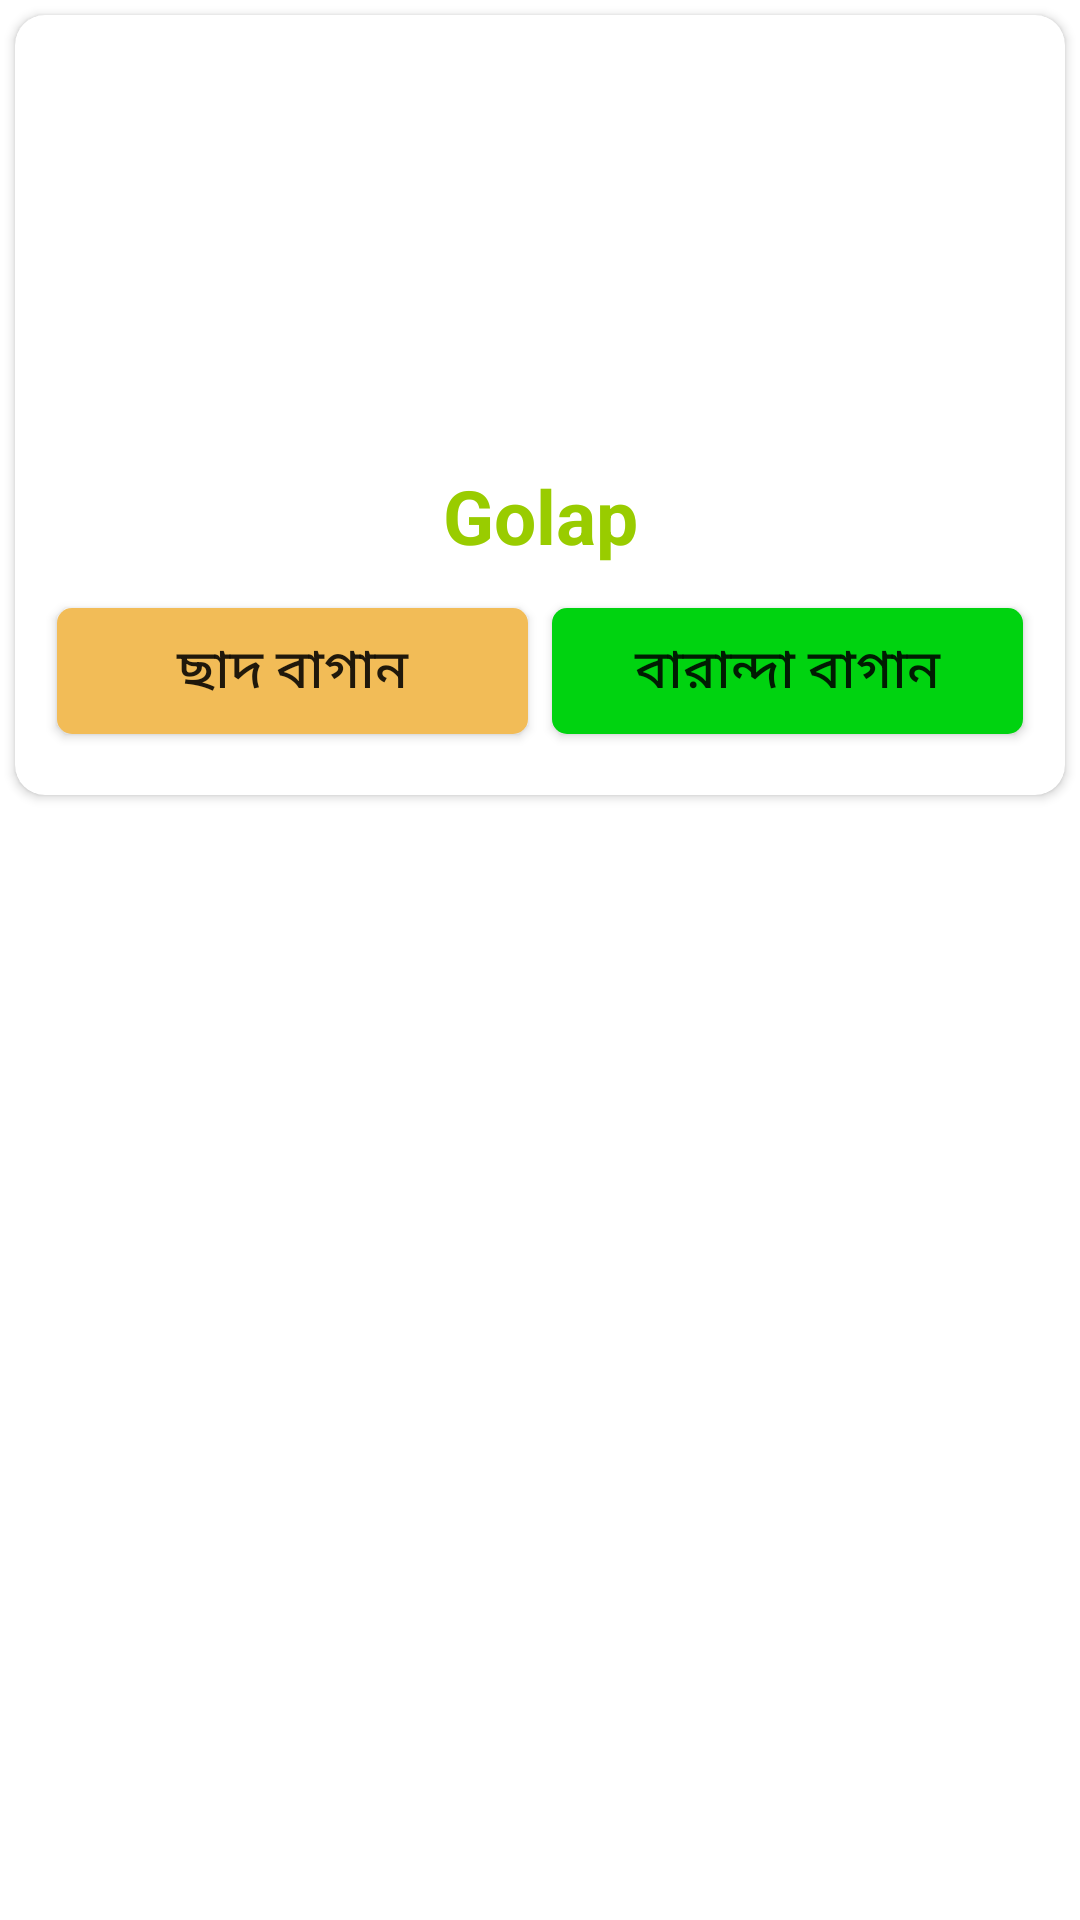

Layout XML and referenced resources for this Android screen:
<!-- AndroidManifest.xml: application theme Theme.DoctorTree -->
<!-- res/layout/menu_card.xml -->
<?xml version="1.0" encoding="utf-8"?>
<RelativeLayout xmlns:android="http://schemas.android.com/apk/res/android"
    android:layout_width="match_parent"
    xmlns:app="http://schemas.android.com/apk/res-auto"
    android:layout_marginRight="10dp"
    android:layout_marginLeft="10dp"
    android:layout_marginTop="10dp"
    android:layout_height="wrap_content">

    <androidx.cardview.widget.CardView
        android:id="@+id/menu_card"
        android:layout_width="match_parent"
        android:layout_height="260dp"
        android:layout_margin="5dp"
        android:padding="5dp"
        app:cardCornerRadius="10dp"
        android:elevation="7dp">
        <LinearLayout
            android:layout_width="match_parent"
            android:layout_height="wrap_content"
            android:orientation="vertical">
            <ImageView
                android:id="@+id/menu_img"
                android:layout_width="match_parent"
                android:layout_height="150dp"/>
            <TextView
                android:id="@+id/menu_name"
                android:layout_width="match_parent"
                android:layout_height="wrap_content"
                android:text="Golap"
                android:textSize="25sp"
                android:textStyle="bold"
                android:textColor="@android:color/holo_green_light"
                android:textAlignment="center"/>

            <LinearLayout
                android:layout_marginStart="10dp"
                android:layout_marginEnd="10dp"
                android:layout_marginTop="10dp"
                android:layout_width="match_parent"
                android:layout_height="wrap_content"
                android:orientation="horizontal">
                <Button
                    android:id="@+id/btnChad"
                    android:layout_width="0dp"
                    android:layout_weight="1"
                    android:layout_height="50dp"
                    android:textSize="18sp"
                    android:text="ছাদ বাগান"
                    android:background="@drawable/bt_background_rounded_green"/>

                <Button
                    android:id="@+id/btnBaranda"
                    android:layout_width="0dp"
                    android:layout_weight="1"
                    android:textSize="18sp"
                    android:layout_height="50dp"
                    android:text="বারান্দা বাগান"
                    android:background="@drawable/bt_background_rounded_yellow"/>
            </LinearLayout>
        </LinearLayout>


    </androidx.cardview.widget.CardView>

</RelativeLayout>
<!-- resources referenced by this layout -->
<resources>
  <!-- drawable bt_background_rounded_green: vector/xml drawable (drawable, 2551 chars, omitted) -->
  <!-- drawable bt_background_rounded_yellow: vector/xml drawable (drawable, 2551 chars, omitted) -->
  <style name="Theme.DoctorTree" parent="Theme.MaterialComponents.DayNight.NoActionBar">
          
          <item name="colorPrimary">#558B2F</item>
          <item name="colorPrimaryVariant">#33691E</item>
          <item name="colorPrimaryDark">#558B2F</item>
          <item name="colorOnPrimary">@color/white</item>
          
          <item name="colorSecondary">@color/teal_200</item>
          <item name="colorSecondaryVariant">@color/teal_700</item>
          <item name="colorOnSecondary">@color/black</item>
          
          <item name="android:statusBarColor" tools:targetApi="l">#558B2F</item>
          
  
      </style>
  <color name="white">#FFFFFFFF</color>
  <color name="teal_200">#FF03DAC5</color>
  <color name="teal_700">#FF018786</color>
  <color name="black">#FF000000</color>
</resources>
